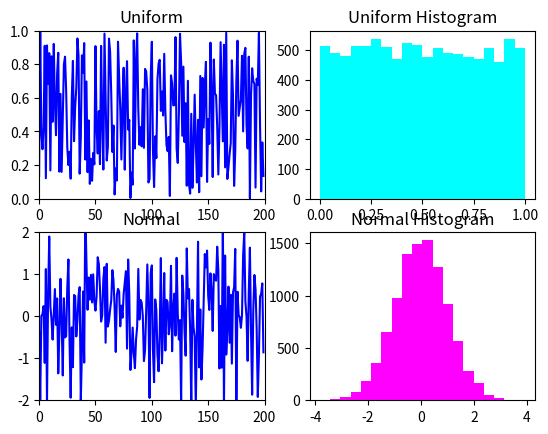

The matplotlib source for this figure:
### Plot the numpy arrays using matplotlib
import numpy as np
import matplotlib.pyplot as plt 

# get 10K uniform distributed values in range 0...1
u = np.random.uniform(0, 1, 10000)
x = np.arange(200); yu = u[0:200]

# get 10K Gaussian distributed random values
n = np.random.randn(10000)
x = np.arange(200); yn = n[0:200]

# the series of the data 
plt.subplot(2,2,1); plt.plot(x, yu, 'b-');
plt.title('Uniform'); plt.axis([0, 200, 0, 1]);

# the histogram of the uniform data 
plt.subplot(2,2,2);
t, bins, patches = plt.hist(u, 20, facecolor='cyan') 
plt.title('Uniform Histogram');

# the series of the data 
plt.subplot(2,2,3); plt.plot(x, yn, 'b-')
plt.title('Normal'); plt.axis([0, 200, -2, 2]);

# the histogram of the Gaussian data 
plt.subplot(2,2,4)
t, bins, patches = plt.hist(n, 20, facecolor='magenta') 
plt.title('Normal Histogram');

plt.show()

